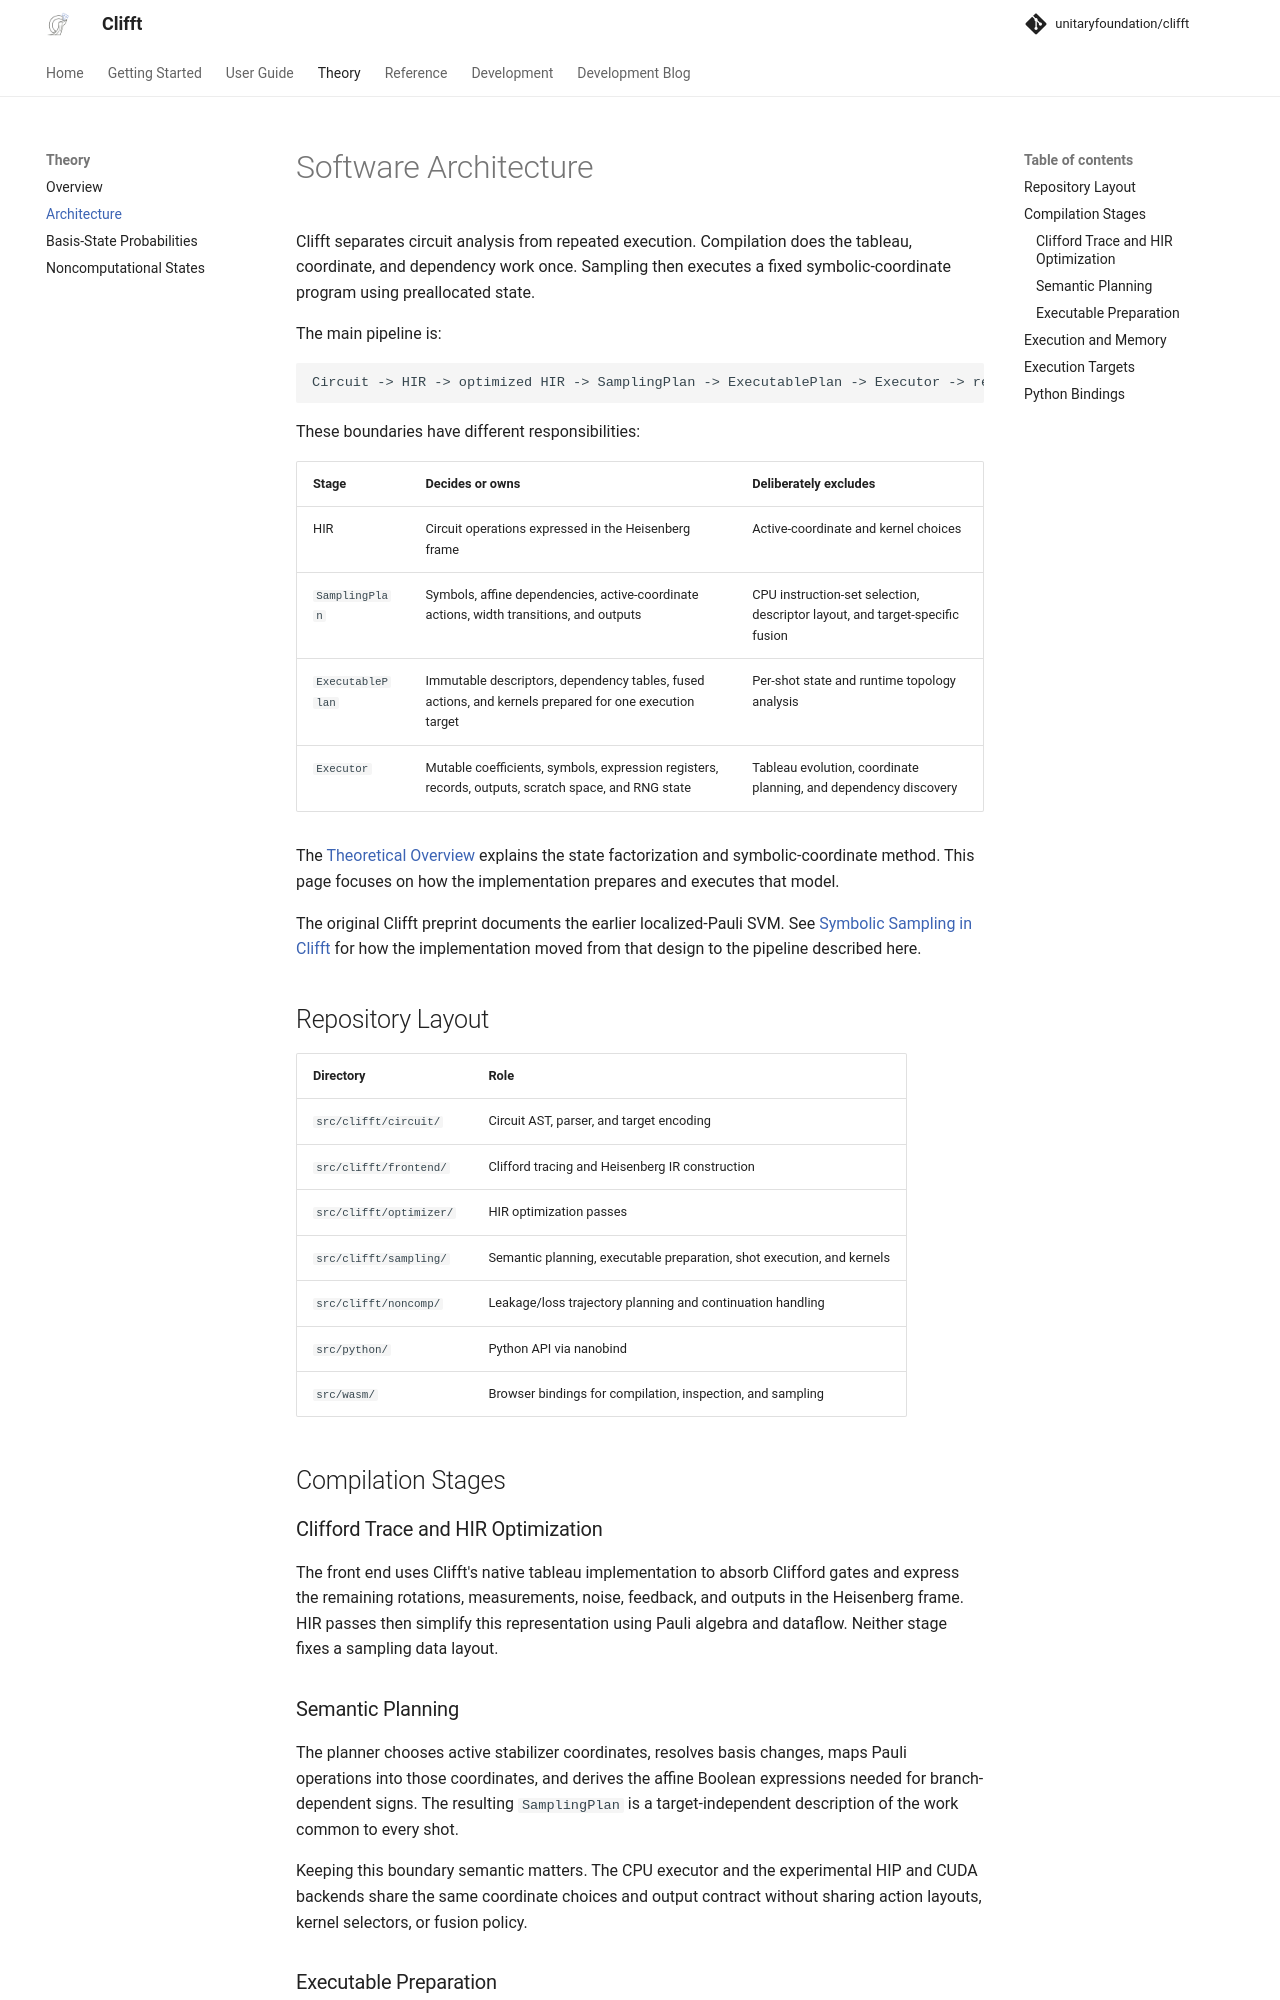

repository: rafaelha/clifft · page: 0.12.0/theory/architecture/index.html · generator: mkdocs

# Software Architecture

Clifft separates circuit analysis from repeated execution. Compilation does
the tableau, coordinate, and dependency work once. Sampling then executes a
fixed symbolic-coordinate program using preallocated state.

The main pipeline is:

```text
Circuit -> HIR -> optimized HIR -> SamplingPlan -> ExecutablePlan -> Executor -> results
```

These boundaries have different responsibilities:

| Stage | Decides or owns | Deliberately excludes |
|---|---|---|
| HIR | Circuit operations expressed in the Heisenberg frame | Active-coordinate and kernel choices |
| `SamplingPlan` | Symbols, affine dependencies, active-coordinate actions, width transitions, and outputs | CPU instruction-set selection, descriptor layout, and target-specific fusion |
| `ExecutablePlan` | Immutable descriptors, dependency tables, fused actions, and kernels prepared for one execution target | Per-shot state and runtime topology analysis |
| `Executor` | Mutable coefficients, symbols, expression registers, records, outputs, scratch space, and RNG state | Tableau evolution, coordinate planning, and dependency discovery |

The [Theoretical Overview](overview.md) explains the state factorization and
symbolic-coordinate method. This page focuses on how the implementation
prepares and executes that model.

The original Clifft preprint documents the earlier localized-Pauli SVM. See
[Symbolic Sampling in Clifft](../updates/symbolic-sampling.md) for how the
implementation moved from that design to the pipeline described here.

## Repository Layout

| Directory | Role |
|---|---|
| `src/clifft/circuit/` | Circuit AST, parser, and target encoding |
| `src/clifft/frontend/` | Clifford tracing and Heisenberg IR construction |
| `src/clifft/optimizer/` | HIR optimization passes |
| `src/clifft/sampling/` | Semantic planning, executable preparation, shot execution, and kernels |
| `src/clifft/noncomp/` | Leakage/loss trajectory planning and continuation handling |
| `src/python/` | Python API via nanobind |
| `src/wasm/` | Browser bindings for compilation, inspection, and sampling |

## Compilation Stages

### Clifford Trace and HIR Optimization

The front end uses Clifft's native tableau implementation to absorb Clifford
gates and express the remaining rotations, measurements, noise, feedback, and
outputs in the Heisenberg frame. HIR passes then simplify this representation
using Pauli algebra and dataflow. Neither stage fixes a sampling data layout.

The phase-polynomial and rotation-simplification passes recover stabilizer
constraints through measurement and feedback, then use only fixed-sign
constraints to justify static rewrites shared by all shots. This analysis stays
local to compilation; it adds no conditional execution or runtime analysis.
See [Optimization for Simulation](stabilizer-optimization.md) for the principles
and [Optimization Passes](../reference/passes.md) for configuration and limits.

### Semantic Planning

The planner chooses active stabilizer coordinates, resolves basis changes,
maps Pauli operations into those coordinates, and derives the affine Boolean
expressions needed for branch-dependent signs. The resulting `SamplingPlan`
is a target-independent description of the work common to every shot.

Keeping this boundary semantic matters. The CPU executor and the experimental
HIP and CUDA backends share the same coordinate choices and output contract
without sharing action layouts, kernel selectors, or fusion policy.
